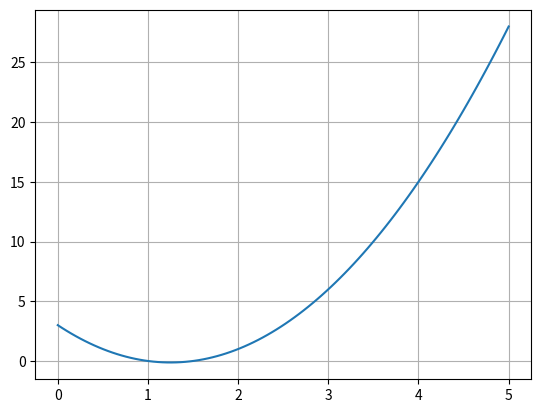

Write the Python code that produced this figure.
import numpy as np
import matplotlib.pyplot as plit

def y(x):
    return 2*x**2 - 5*x + 3

xarray = np.linspace(0,5,100)
yarray = np.zeros(len(xarray))

for i in range(len(xarray)):
    yarray[i] = y(xarray[i])

plit.plot(xarray,yarray)
plit.grid()
